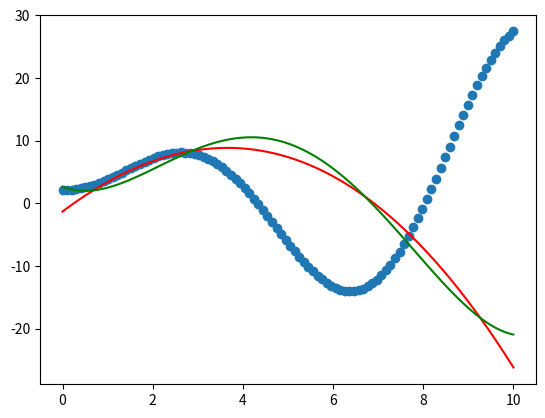

Source code (Python):
import numpy as np
import random

noise = 1
def f(x):
    """ function to approximate by polynomial interpolation"""
    delta = (random.random() - 0.5) * noise
    # f(x) = 2.5 * x.sin(0.7x) + 2
    return  (2.5 + delta) * x * np.sin(x * (0.7 + delta)) + 2 + delta

x_plot = np.linspace(0, 10, 100)
x = np.linspace(0, 10, 100)
rng = np.random.RandomState(0)
rng.shuffle(x)
x = np.sort(x[:20])
y = f(x)
X = x[:, np.newaxis]
X_plot = x_plot[:, np.newaxis]

# TP
# Fiter un polynome
# Refaire tp_house avec un polynome

# f(x) = ax.sin(bx)+c
g = lambda x, a, b, c: a * x * np.sin(b * x) + c
fp3 = lambda x,a,b,c,d: a*x**3 + b*x**2 + c*x + d
fp4 = lambda x,a,b,c,d,e: a*x**4 + b*x**3 + c*x**2 + d*x + e

def g(x, a, b, c):
    return a * x * np.sin(b * x) + c

import scipy.optimize as opt
# print(x.shape)
# print(y.shape)
weigths, conv = opt.curve_fit(g, x, y)
print(weigths)
print(conv)

weigths3, conv = opt.curve_fit(fp3, x, y)
print(weigths3)
print(conv)

weigths4, conv = opt.curve_fit(fp4, x, y)
print(weigths4)
print(conv)

import matplotlib.pyplot as plt
plt.scatter(x_plot, f(x_plot))
x = np.linspace(0, 10, 100)
y = fp3(x, weigths3[0], weigths3[1], weigths3[2], weigths3[3])
plt.plot(x, y, color="red")
y = fp4(x, weigths4[0], weigths4[1], weigths4[2], weigths4[3], weigths4[4])
plt.plot(x, y, color="green")
plt.show()